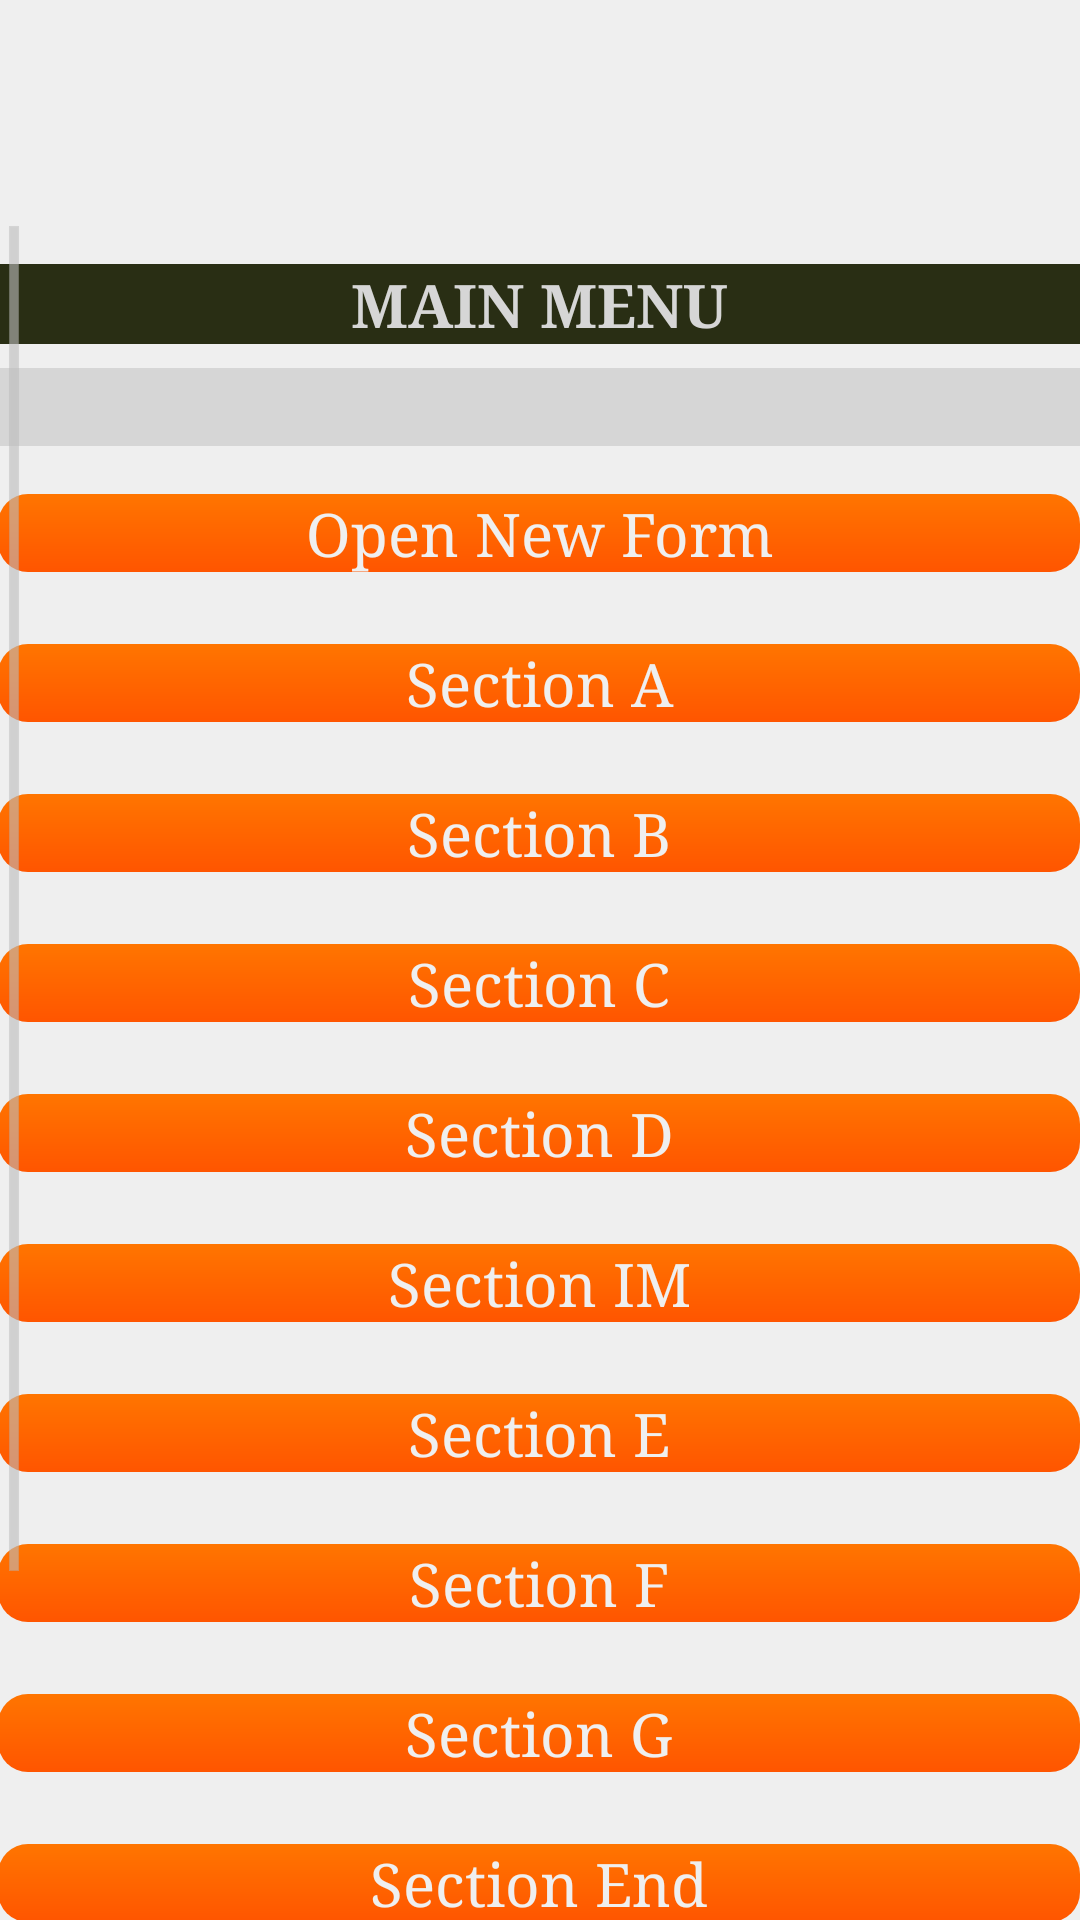

The Android layout XML behind this screen, and the referenced resources:
<!-- AndroidManifest.xml: application theme FullscreenTheme -->
<!-- res/layout/activity_main.xml -->
<?xml version="1.0" encoding="utf-8"?>
<ScrollView xmlns:android="http://schemas.android.com/apk/res/android"
    xmlns:tools="http://schemas.android.com/tools"
    android:id="@+id/activity_main"
    android:layout_width="match_parent"
    android:layout_height="match_parent"
    android:paddingBottom="@dimen/activity_vertical_margin"
    android:paddingLeft="@dimen/activity_horizontal_margin"
    android:paddingRight="@dimen/activity_horizontal_margin"
    android:paddingTop="72dp"
    tools:context="edu.aku.hassannaqvi.pssp.MainActivity">

    <LinearLayout
        android:layout_width="match_parent"
        android:layout_height="wrap_content"
        android:orientation="vertical">


        <TextView
            android:id="@+id/lblMainMenu"
            android:layout_width="match_parent"
            android:layout_height="wrap_content"
            android:layout_marginBottom="8dp"
            android:layout_marginTop="16dp"
            android:text="Main Menu"
            android:textAlignment="center"
            android:textAllCaps="true"
            android:textStyle="bold" />

        <EditText
            android:layout_width="match_parent"
            android:layout_height="wrap_content" />

        <Button
            android:id="@+id/openForm"
            android:layout_width="match_parent"
            android:layout_height="wrap_content"
            android:layout_marginBottom="8dp"
            android:layout_marginTop="16dp"
            android:onClick="openForm"
            android:text="Open New Form" />

        <Button
            android:id="@+id/openA"
            android:layout_width="match_parent"
            android:layout_height="wrap_content"
            android:layout_marginBottom="8dp"
            android:layout_marginTop="16dp"
            android:onClick="openA"
            android:text="Section A" />

        <Button
            android:id="@+id/openB"
            android:layout_width="match_parent"
            android:layout_height="wrap_content"
            android:layout_marginBottom="8dp"
            android:layout_marginTop="16dp"
            android:onClick="openB"
            android:text="Section B" />

        <Button
            android:id="@+id/openC"
            android:layout_width="match_parent"
            android:layout_height="wrap_content"
            android:layout_marginBottom="8dp"
            android:layout_marginTop="16dp"
            android:onClick="openC"
            android:text="Section C" />

        <Button
            android:id="@+id/openD"
            android:layout_width="match_parent"
            android:layout_height="wrap_content"
            android:layout_marginBottom="8dp"
            android:layout_marginTop="16dp"
            android:onClick="openD"
            android:text="Section D" />

        <Button
            android:id="@+id/openIM"
            android:layout_width="match_parent"
            android:layout_height="wrap_content"
            android:layout_marginBottom="8dp"
            android:layout_marginTop="16dp"
            android:onClick="openIM"
            android:text="Section IM" />

        <Button
            android:id="@+id/openE"
            android:layout_width="match_parent"
            android:layout_height="wrap_content"
            android:layout_marginBottom="8dp"
            android:layout_marginTop="16dp"
            android:onClick="openE"
            android:text="Section E" />

        <Button
            android:id="@+id/openF"
            android:layout_width="match_parent"
            android:layout_height="wrap_content"
            android:layout_marginBottom="8dp"
            android:layout_marginTop="16dp"
            android:onClick="openF"

            android:text="Section F" />

        <Button
            android:id="@+id/openG"
            android:layout_width="match_parent"
            android:layout_height="wrap_content"
            android:layout_marginBottom="8dp"
            android:layout_marginTop="16dp"
            android:onClick="openG"
            android:text="Section G" />

        <Button
            android:id="@+id/openEnd"
            android:layout_width="match_parent"
            android:layout_height="wrap_content"
            android:layout_marginBottom="8dp"
            android:layout_marginTop="16dp"
            android:onClick="openEnd"
            android:text="Section End" />

        <Button
            android:id="@+id/syncSerer"
            android:layout_width="match_parent"
            android:layout_height="wrap_content"
            android:layout_marginBottom="8dp"
            android:layout_marginTop="16dp"
            android:onClick="syncServer"
            android:text="Upload Data" />

        <Button
            android:id="@+id/syncDevice"
            android:layout_width="match_parent"
            android:layout_height="wrap_content"
            android:layout_marginBottom="8dp"
            android:layout_marginTop="16dp"
            android:onClick="syncDevice"
            android:text="Download Data" />

        <Button
            android:id="@+id/openDB"
            android:layout_width="match_parent"
            android:layout_height="wrap_content"
            android:layout_marginBottom="8dp"
            android:layout_marginTop="16dp"
            android:onClick="openDB"
            android:text="Open Database Manager" />
    </LinearLayout>
</ScrollView>
<!-- resources referenced by this layout -->
<resources>
  <style name="FullscreenTheme" parent="AppTheme">
          <item name="android:actionBarStyle">@style/FullscreenActionBarStyle</item>
          <item name="android:windowActionBarOverlay">true</item>
          <item name="android:windowBackground">@null</item>
          <item name="metaButtonBarStyle">?android:attr/buttonBarStyle</item>
          <item name="metaButtonBarButtonStyle">?android:attr/buttonBarButtonStyle</item>
      </style>
  <style name="AppTheme" parent="android:Theme.Holo.Light.DarkActionBar">
          <item name="android:scrollViewStyle">@style/BackgroundStyle</item>
          <item name="android:textColor">#121212</item>
          <item name="android:textViewStyle">@style/lblTextView</item>
          <item name="android:editTextStyle">@style/txtEditText</item>
          <item name="android:buttonStyle">@style/btnButton</item>
          <item name="android:radioButtonStyle">@style/btnRadioButton</item>
          <item name="android:checkboxStyle">@style/chkBox</item>
          <item name="android:layoutDirection">rtl</item>
          <item name="android:typeface">serif</item>
  
          
      </style>
  <style name="FullscreenActionBarStyle" parent="android:Widget.Holo.ActionBar">
          <item name="android:background">@color/black_overlay</item>
      </style>
  <style name="BackgroundStyle" parent="android:Widget.ScrollView">
          <item name="android:background">#efefef</item>
      </style>
  <style name="txtEditText" parent="android:Widget.EditText">
          <item name="android:padding">@dimen/activity_horizontal_margin</item>
          <item name="android:textColor">#121212</item>
          <item name="android:background">#d6d6d6</item>
          <item name="android:layout_margin">16dp</item>
          <item name="android:typeface">serif</item>
          <item name="android:textSize">20sp</item>
  
  
      </style>
  <style name="btnButton" parent="android:Widget.Button">
          <item name="android:textColor">#efefef</item>
          <item name="android:background">@drawable/button_bg</item>
          <item name="android:padding">@dimen/activity_horizontal_margin</item>
          <item name="android:layout_marginTop">@dimen/activity_horizontal_margin</item>
          <item name="android:typeface">serif</item>
          <item name="android:textSize">20sp</item>
  
      </style>
  <style name="btnRadioButton" parent="android:Widget.CompoundButton.RadioButton">
          <item name="android:padding">@dimen/activity_horizontal_margin</item>
          <item name="android:textColor">#121212</item>
          <item name="android:background">#d6d6d6</item>
          <item name="android:layout_margin">16dp</item>
          <item name="android:typeface">serif</item>
          <item name="android:textSize">20sp</item>
  
      </style>
  <style name="chkBox" parent="android:Widget.CompoundButton.CheckBox">
          <item name="android:padding">16dp</item>
          <item name="android:textColor">#121212</item>
          <item name="android:background">#d6d6d6</item>
          <item name="android:layout_margin">16dp</item>
          <item name="android:typeface">serif</item>
          <item name="android:textSize">20sp</item>
  
      </style>
  <color name="black_overlay">#66000000</color>
  <color name="colorPrimaryDark">#292e14</color>
  <!-- drawable button_bg (drawable) -->
  <?xml version="1.0" encoding="UTF-8"?>
  <shape xmlns:android="http://schemas.android.com/apk/res/android"
      android:shape="rectangle">
  
      <gradient
          android:angle="90"
          android:endColor="#ff7500"
          android:startColor="#ff5500"
          android:type="linear" />
  
      <corners android:radius="10dp" />
  
  </shape>
</resources>
